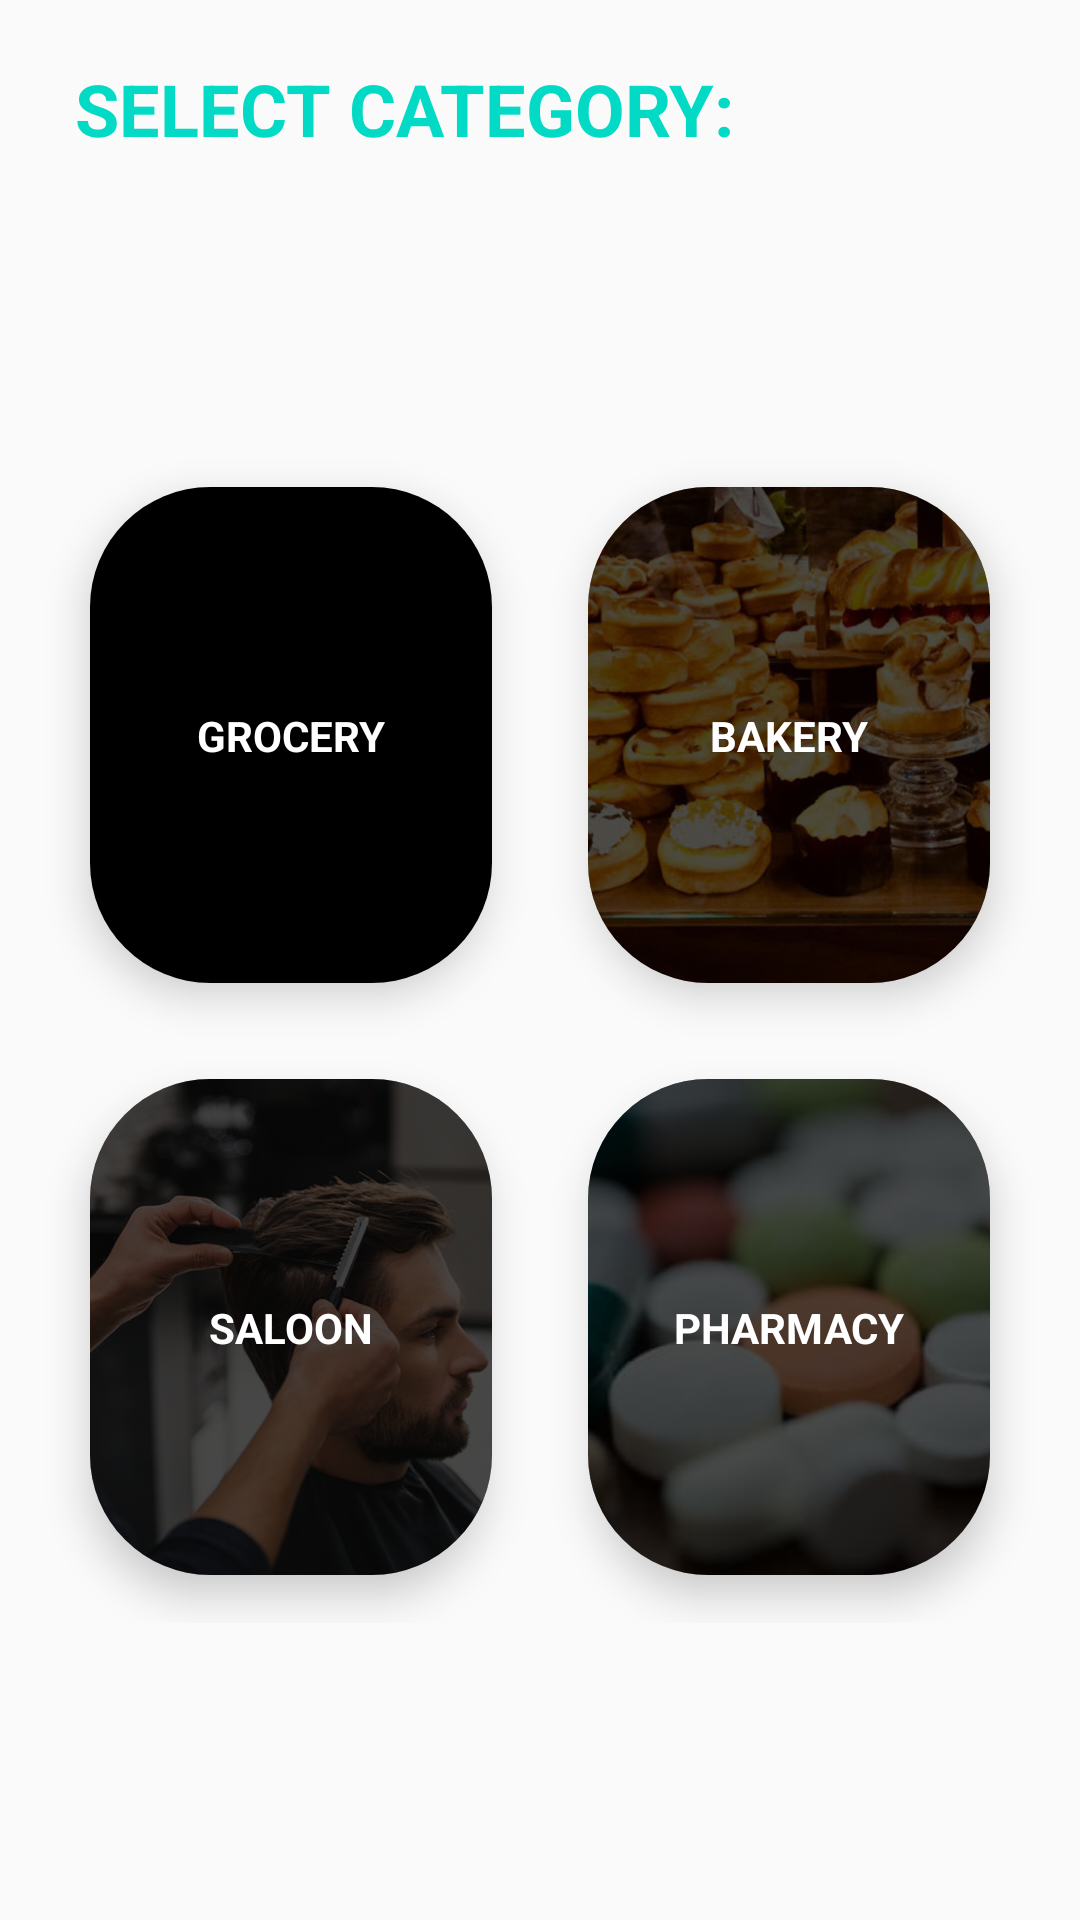

This screen was rendered from an Android layout file. Write that file and the resources it references.
<!-- AndroidManifest.xml: application theme AppTheme -->
<!-- res/layout/fragment_c_s_shop.xml -->
<?xml version="1.0" encoding="utf-8"?>
<LinearLayout xmlns:android="http://schemas.android.com/apk/res/android"
    xmlns:app="http://schemas.android.com/apk/res-auto"
    xmlns:tools="http://schemas.android.com/tools"
    android:layout_width="match_parent"
    android:layout_height="match_parent"
    android:orientation="vertical"
    tools:context=".cust.CS_shopFrag">

    <TextView
        android:id="@+id/dum22"
        android:layout_width="wrap_content"
        android:layout_height="wrap_content"
        android:layout_marginStart="25dp"
        android:layout_marginTop="20dp"
        android:text="@string/select_category"
        android:textAllCaps="true"
        android:textColor="@color/colorAccent"
        android:textSize="24sp"
        android:textStyle="bold"
        app:layout_constraintEnd_toEndOf="parent"
        app:layout_constraintStart_toStartOf="parent"
        app:layout_constraintTop_toTopOf="parent" />

    <GridLayout
        android:layout_width="match_parent"
        android:layout_height="0dp"
        android:layout_marginTop="80dp"
        android:layout_marginBottom="85dp"
        android:layout_weight="1"
        android:alignmentMode="alignMargins"
        android:columnCount="2"
        android:columnOrderPreserved="false"
        android:padding="14dp"
        android:rowCount="2">
        
        <androidx.cardview.widget.CardView
            android:id="@+id/card_grocery"
            android:layout_width="0dp"
            android:layout_height="0dp"
            android:layout_rowWeight="1"
            android:layout_columnWeight="1"
            android:layout_marginStart="16dp"
            android:layout_marginLeft="16dp"
            android:layout_marginTop="16dp"
            android:layout_marginEnd="16dp"
            android:layout_marginRight="16dp"
            android:layout_marginBottom="16dp"
            android:background="@color/cardview_dark_background"
            app:cardCornerRadius="40dp"
            app:cardElevation="8dp">

            <androidx.constraintlayout.widget.ConstraintLayout
                android:layout_width="match_parent"
                android:layout_height="match_parent"
                android:background="@android:color/black"
                android:gravity="center">

                <ImageView
                    android:layout_width="match_parent"
                    android:layout_height="match_parent"
                    android:src="@drawable/grocery"
                    android:scaleType="centerCrop"
                    android:alpha="0.3"/>

                <TextView
                    android:id="@+id/shop_type_grocery"
                    android:layout_width="wrap_content"
                    android:layout_height="wrap_content"
                    android:layout_marginTop="16dp"
                    android:layout_marginBottom="16dp"
                    android:text="@string/grocery"
                    android:textAllCaps="true"
                    android:textColor="#FFFFFF"
                    android:textStyle="bold"
                    app:layout_constraintBottom_toBottomOf="parent"
                    app:layout_constraintEnd_toEndOf="parent"
                    app:layout_constraintStart_toStartOf="parent"
                    app:layout_constraintTop_toTopOf="parent" />

            </androidx.constraintlayout.widget.ConstraintLayout>

        </androidx.cardview.widget.CardView>
        
        <androidx.cardview.widget.CardView
            android:id="@+id/card_barber"
            android:layout_width="0dp"
            android:layout_height="0dp"
            android:layout_rowWeight="1"
            android:layout_columnWeight="1"
            android:layout_marginStart="16dp"
            android:layout_marginLeft="16dp"
            android:layout_marginTop="16dp"
            android:layout_marginEnd="16dp"
            android:layout_marginRight="16dp"
            android:layout_marginBottom="16dp"
            android:background="@color/cardview_dark_background"
            app:cardCornerRadius="40dp"
            app:cardElevation="8dp">

            <androidx.constraintlayout.widget.ConstraintLayout
                android:layout_width="match_parent"
                android:layout_height="match_parent"
                android:background="@android:color/black"
                android:gravity="center">

                <ImageView
                    android:layout_width="match_parent"
                    android:layout_height="match_parent"
                    android:src="@drawable/bakery"
                    android:scaleType="centerCrop"
                    android:alpha="0.3"/>

                <TextView
                    android:id="@+id/shop_type_barber"
                    android:layout_width="wrap_content"
                    android:layout_height="wrap_content"
                    android:layout_marginTop="16dp"
                    android:layout_marginBottom="16dp"
                    android:text="@string/barber"
                    android:textAllCaps="true"
                    android:textColor="#FFFFFF"
                    android:textStyle="bold"
                    app:layout_constraintBottom_toBottomOf="parent"
                    app:layout_constraintEnd_toEndOf="parent"
                    app:layout_constraintStart_toStartOf="parent"
                    app:layout_constraintTop_toTopOf="parent" />

            </androidx.constraintlayout.widget.ConstraintLayout>

        </androidx.cardview.widget.CardView>
        
        <androidx.cardview.widget.CardView
            android:id="@+id/card_saloon"
            android:layout_width="0dp"
            android:layout_height="0dp"
            android:layout_rowWeight="1"
            android:layout_columnWeight="1"
            android:layout_marginStart="16dp"
            android:layout_marginLeft="16dp"
            android:layout_marginTop="16dp"
            android:layout_marginEnd="16dp"
            android:layout_marginRight="16dp"
            android:layout_marginBottom="16dp"
            android:background="@color/cardview_dark_background"
            app:cardCornerRadius="40dp"
            app:cardElevation="8dp">

            <androidx.constraintlayout.widget.ConstraintLayout
                android:layout_width="match_parent"
                android:layout_height="match_parent"
                android:background="@android:color/black"
                android:gravity="center">

                <ImageView
                    android:layout_width="match_parent"
                    android:layout_height="match_parent"
                    android:src="@drawable/cutting"
                    android:scaleType="centerCrop"
                    android:alpha="0.3"/>

                <TextView
                    android:id="@+id/shop_type_saloon"
                    android:layout_width="wrap_content"
                    android:layout_height="wrap_content"
                    android:layout_marginTop="16dp"
                    android:layout_marginBottom="16dp"
                    android:text="@string/saloon"
                    android:textAllCaps="true"
                    android:textColor="#FFFFFF"
                    android:textStyle="bold"
                    app:layout_constraintBottom_toBottomOf="parent"
                    app:layout_constraintEnd_toEndOf="parent"
                    app:layout_constraintStart_toStartOf="parent"
                    app:layout_constraintTop_toTopOf="parent" />

            </androidx.constraintlayout.widget.ConstraintLayout>

        </androidx.cardview.widget.CardView>
        
        <androidx.cardview.widget.CardView
            android:id="@+id/card_pharamacy"
            android:layout_width="0dp"
            android:layout_height="0dp"
            android:layout_rowWeight="1"
            android:layout_columnWeight="1"
            android:layout_marginStart="16dp"
            android:layout_marginLeft="16dp"
            android:layout_marginTop="16dp"
            android:layout_marginEnd="16dp"
            android:layout_marginRight="16dp"
            android:layout_marginBottom="16dp"
            android:background="@color/cardview_dark_background"
            app:cardCornerRadius="40dp"
            app:cardElevation="8dp">

            <androidx.constraintlayout.widget.ConstraintLayout
                android:layout_width="match_parent"
                android:layout_height="match_parent"
                android:background="@android:color/black"
                android:gravity="center">

                <ImageView
                    android:layout_width="match_parent"
                    android:layout_height="match_parent"
                    android:src="@drawable/tablets"
                    android:scaleType="centerCrop"
                    android:alpha="0.3"/>

                <TextView
                    android:id="@+id/shop_type_pharmacy"
                    android:layout_width="wrap_content"
                    android:layout_height="wrap_content"
                    android:layout_marginTop="16dp"
                    android:layout_marginBottom="16dp"
                    android:text="@string/pharmacy"
                    android:textAllCaps="true"
                    android:textColor="#FFFFFF"
                    android:textSize="14sp"
                    android:textStyle="bold"
                    app:layout_constraintBottom_toBottomOf="parent"
                    app:layout_constraintEnd_toEndOf="parent"
                    app:layout_constraintStart_toStartOf="parent"
                    app:layout_constraintTop_toTopOf="parent" />

            </androidx.constraintlayout.widget.ConstraintLayout>

        </androidx.cardview.widget.CardView>

    </GridLayout>
</LinearLayout>
    
    
    
    
    
    
    


    
    
    
    
    
    
    
    
    

    
    
    
    
    
    
    
    
    
    
    
    
    
<!-- resources referenced by this layout -->
<resources>
  <color name="colorAccent">#03DAC5</color>
  <!-- drawable bakery: jpg bitmap (drawable, 228657 bytes) -->
  <!-- drawable cutting: jpg bitmap (drawable, 37424 bytes) -->
  <!-- drawable tablets: jpg bitmap (drawable, 9372 bytes) -->
  <string name="barber">Bakery</string>
  <string name="grocery">Grocery</string>
  <string name="pharmacy">Pharmacy</string>
  <string name="saloon">saloon</string>
  <string name="select_category">Select Category: </string>
  <style name="AppTheme" parent="Theme.AppCompat.Light.DarkActionBar">
          
          <item name="colorPrimary">@color/colorPrimary</item>
          <item name="colorPrimaryDark">@color/colorPrimaryDark</item>
          <item name="colorAccent">@color/colorAccent</item>
      </style>
  <color name="colorPrimary">#040829</color>
  <color name="colorPrimaryDark">#020417</color>
</resources>
